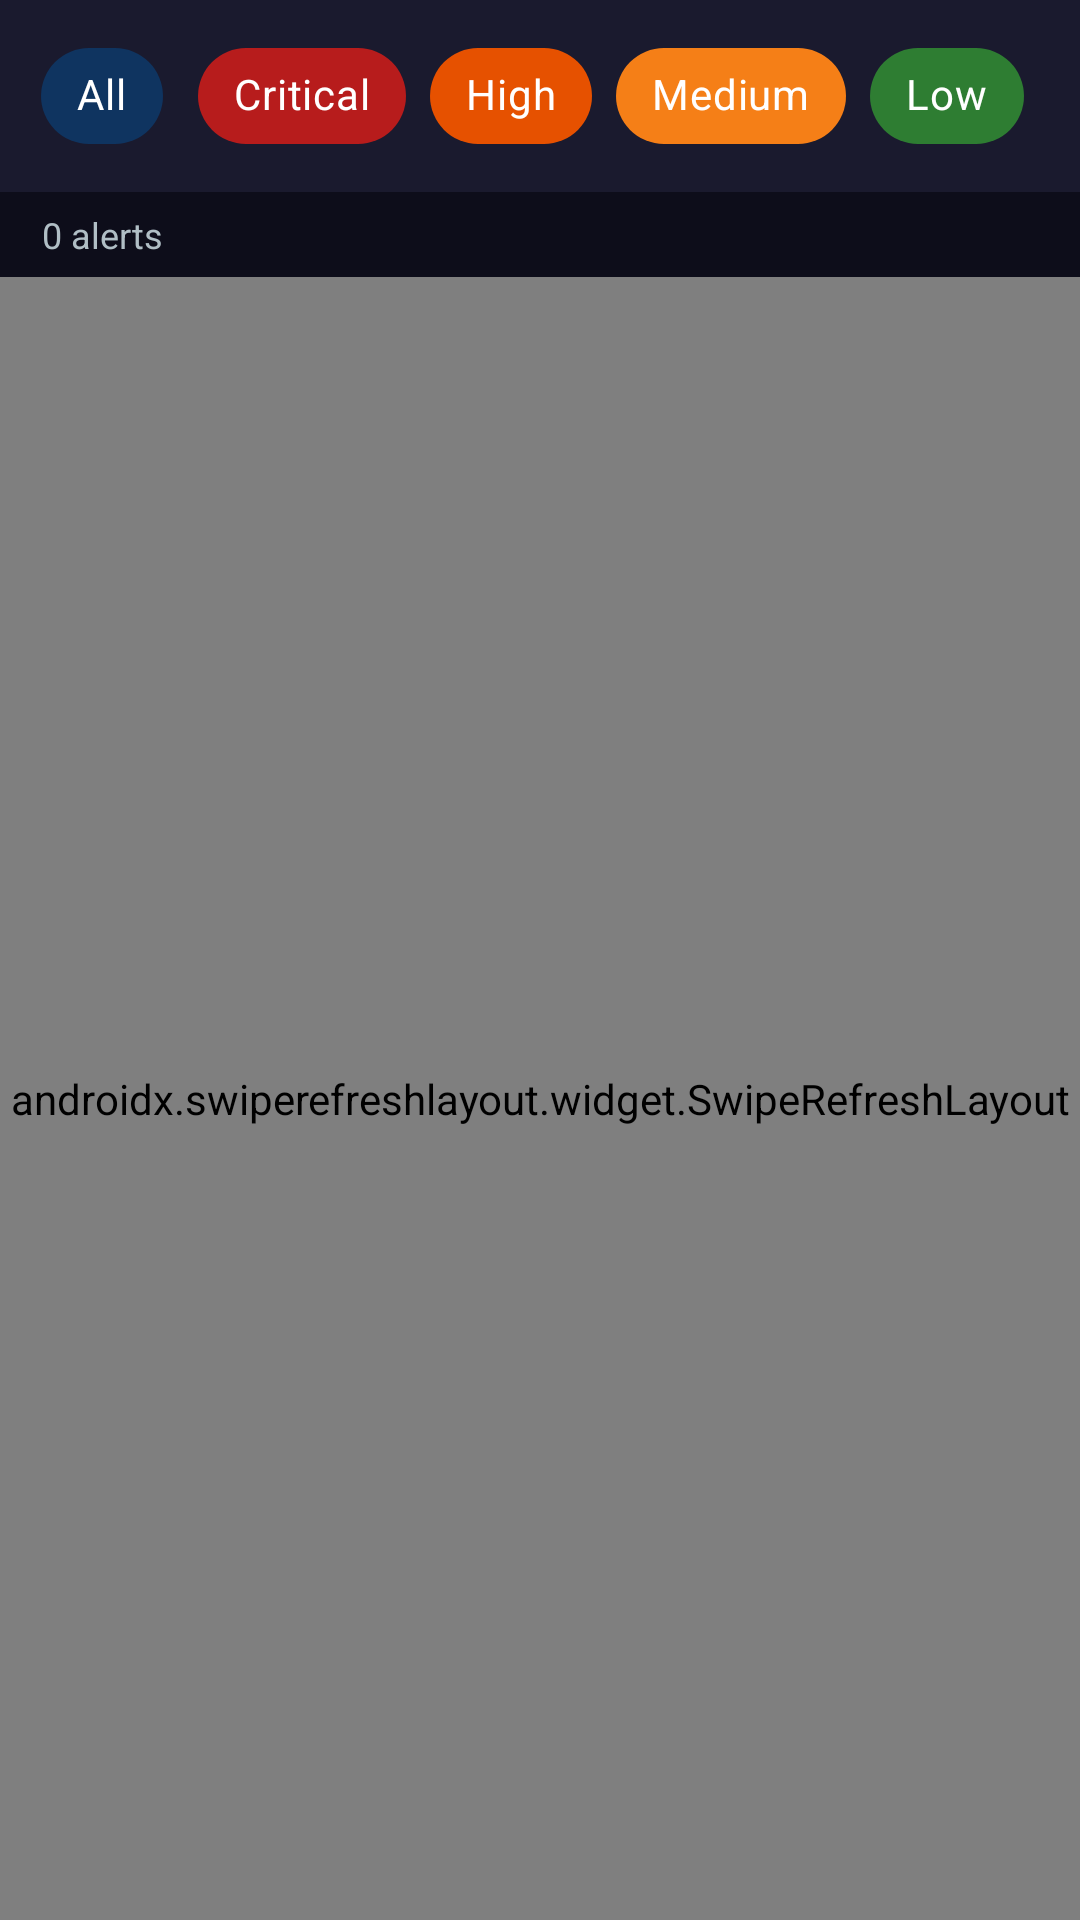

Produce the Android XML layout that renders to this screen, including the resource entries it uses.
<!-- AndroidManifest.xml: application theme Theme.SOCMonitor -->
<!-- res/layout/fragment_alerts.xml -->
<?xml version="1.0" encoding="utf-8"?>
<LinearLayout xmlns:android="http://schemas.android.com/apk/res/android"
    xmlns:app="http://schemas.android.com/apk/res-auto"
    android:layout_width="match_parent"
    android:layout_height="match_parent"
    android:background="@color/bg_primary"
    android:orientation="vertical">

    <HorizontalScrollView
        android:layout_width="match_parent"
        android:layout_height="wrap_content"
        android:scrollbars="none"
        android:background="@color/bg_secondary"
        android:paddingVertical="8dp"
        android:paddingHorizontal="10dp">
        <com.google.android.material.chip.ChipGroup
            android:layout_width="wrap_content"
            android:layout_height="wrap_content">
            <com.google.android.material.chip.Chip android:id="@+id/chip_all"
                android:layout_width="wrap_content" android:layout_height="wrap_content"
                android:text="All" style="@style/Widget.MaterialComponents.Chip.Choice"
                android:textColor="@color/text_primary" app:chipBackgroundColor="@color/accent_blue"/>
            <com.google.android.material.chip.Chip android:id="@+id/chip_critical"
                android:layout_width="wrap_content" android:layout_height="wrap_content"
                android:text="Critical" style="@style/Widget.MaterialComponents.Chip.Choice"
                android:textColor="@color/text_primary" app:chipBackgroundColor="@color/severity_critical"/>
            <com.google.android.material.chip.Chip android:id="@+id/chip_high"
                android:layout_width="wrap_content" android:layout_height="wrap_content"
                android:text="High" style="@style/Widget.MaterialComponents.Chip.Choice"
                android:textColor="@color/text_primary" app:chipBackgroundColor="@color/severity_high"/>
            <com.google.android.material.chip.Chip android:id="@+id/chip_medium"
                android:layout_width="wrap_content" android:layout_height="wrap_content"
                android:text="Medium" style="@style/Widget.MaterialComponents.Chip.Choice"
                android:textColor="@color/text_primary" app:chipBackgroundColor="@color/severity_medium"/>
            <com.google.android.material.chip.Chip android:id="@+id/chip_low"
                android:layout_width="wrap_content" android:layout_height="wrap_content"
                android:text="Low" style="@style/Widget.MaterialComponents.Chip.Choice"
                android:textColor="@color/text_primary" app:chipBackgroundColor="@color/severity_low"/>
        </com.google.android.material.chip.ChipGroup>
    </HorizontalScrollView>

    <TextView
        android:id="@+id/tv_count"
        android:layout_width="match_parent"
        android:layout_height="wrap_content"
        android:text="0 alerts"
        android:textColor="@color/text_secondary"
        android:textSize="12sp"
        android:paddingHorizontal="14dp"
        android:paddingVertical="6dp"/>

    <androidx.swiperefreshlayout.widget.SwipeRefreshLayout
        android:id="@+id/swipe_refresh"
        android:layout_width="match_parent"
        android:layout_height="0dp"
        android:layout_weight="1">
        <androidx.recyclerview.widget.RecyclerView
            android:id="@+id/recycler_alerts"
            android:layout_width="match_parent"
            android:layout_height="match_parent"
            android:paddingHorizontal="10dp"
            android:paddingBottom="10dp"
            android:clipToPadding="false"/>
    </androidx.swiperefreshlayout.widget.SwipeRefreshLayout>

</LinearLayout>
<!-- resources referenced by this layout -->
<resources>
  <color name="accent_blue">#0F3460</color>
  <color name="bg_primary">#0D0D1A</color>
  <color name="bg_secondary">#1A1A2E</color>
  <color name="severity_critical">#B71C1C</color>
  <color name="severity_high">#E65100</color>
  <color name="severity_low">#2E7D32</color>
  <color name="severity_medium">#F57F17</color>
  <color name="text_primary">#FFFFFF</color>
  <color name="text_secondary">#B0BEC5</color>
  <style name="Theme.SOCMonitor" parent="Theme.MaterialComponents.DayNight.NoActionBar">
          <item name="colorPrimary">@color/colorPrimary</item>
          <item name="colorPrimaryVariant">@color/colorPrimaryVariant</item>
          <item name="colorOnPrimary">@color/colorOnPrimary</item>
          <item name="colorSecondary">@color/colorSecondary</item>
          <item name="colorOnSecondary">@color/colorOnSecondary</item>
          <item name="android:colorBackground">@color/bg_primary</item>
          <item name="colorSurface">@color/bg_secondary</item>
          <item name="colorOnSurface">@color/text_primary</item>
          <item name="android:statusBarColor">@color/bg_primary</item>
          <item name="android:navigationBarColor">@color/bg_primary</item>
          <item name="android:windowBackground">@color/bg_primary</item>
      </style>
  <color name="colorPrimary">#0F3460</color>
  <color name="colorPrimaryVariant">#0D0D1A</color>
  <color name="colorOnPrimary">#FFFFFF</color>
  <color name="colorSecondary">#00B4D8</color>
  <color name="colorOnSecondary">#000000</color>
</resources>
